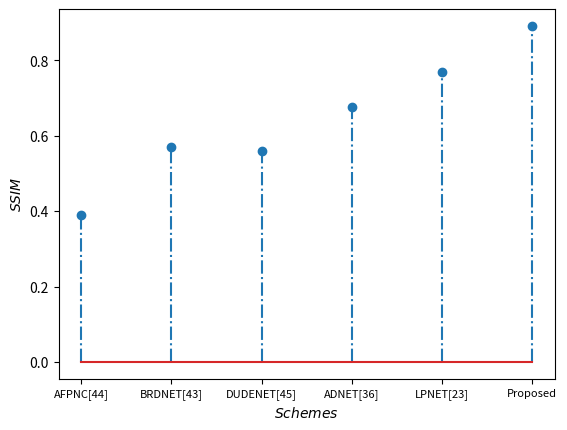

Python code for this plot:
# -- coding: utf-8 --
"""
Created on Tue Sep 14 14:25:43 2021

@author: Saima Yasmeen
"""


import matplotlib.pyplot as plt

import numpy as np

a= np.array(["AFPNC[44]",  "BRDNET[43]",  "DUDENET[45]",  "ADNET[36]",  "LPNET[23]", "Proposed"])
b= np.array([0.39, 0.57, 0.56, 0.675,0.768, 0.891])
plt.stem(a,b, '-.')
#spacing = 0.500
#plt.subplots_adjust(bottom=spacing)
plt.tick_params(axis='x', which='major', labelsize=8)
plt.xlabel("$Schemes$")
plt.ylabel("$SSIM$")
plt.savefig("saima.png", dpi=300)
plt.show()